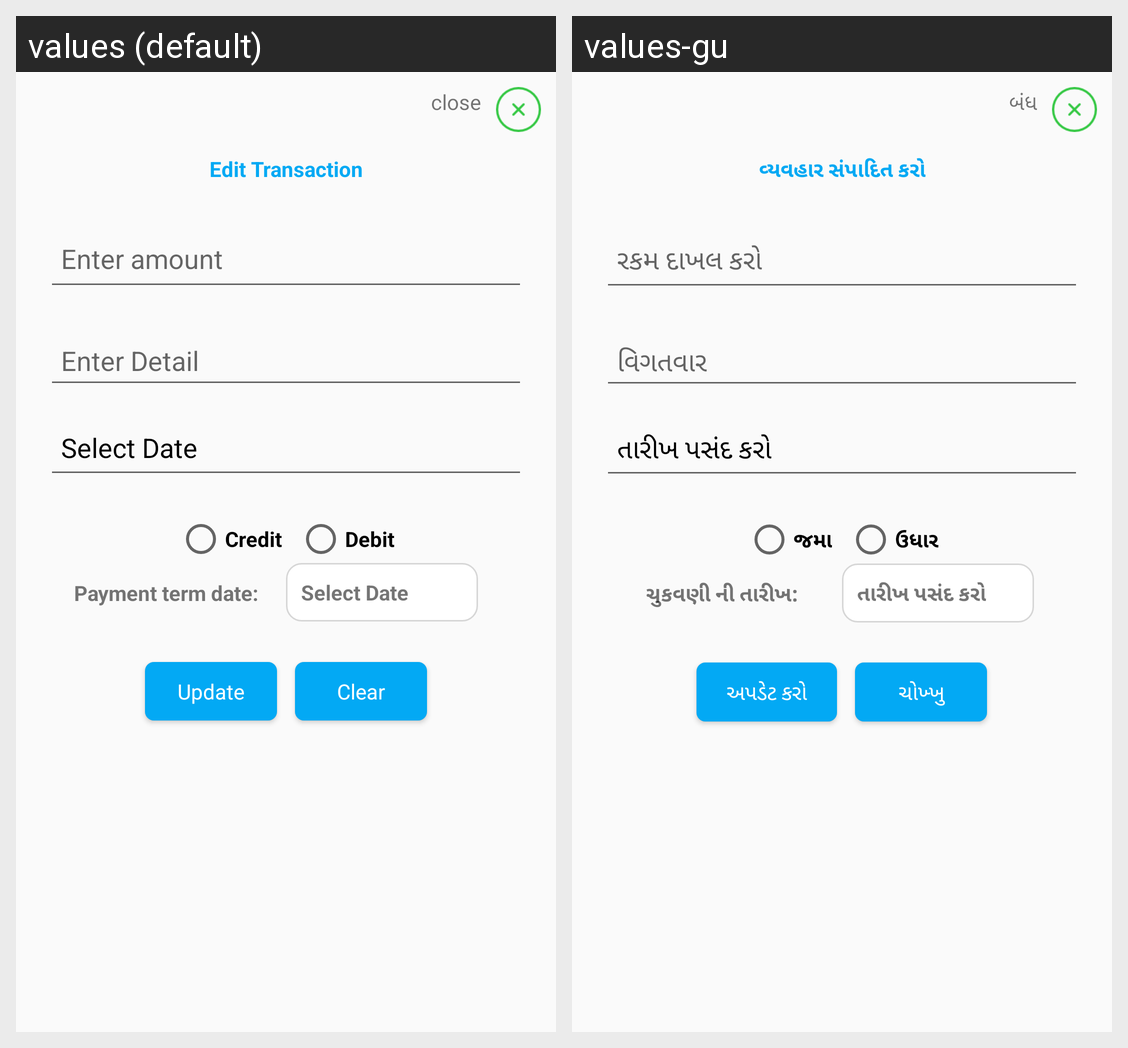

Strings drawn on this Android screen and how each of the app's shown locales translates them:
Android screen res/layout/transcation_edit_alert.xml rendered under 2 locales, left to right: values (default), values-gu. Device: Nexus 5 (rendered at 1080×1920; each locale shown at half size, 540×960, under a caption strip naming it); theme AppTheme.
Strings drawn on this screen, with the default value and each locale's value (text and hints the layout hard-codes, and strings that could not be matched under every locale, appear in the picture but are not listed):

close
  values: close
  values-gu: બંધ

edit_transaction
  values: Edit Transaction
  values-gu: વ્યવહાર સંપાદિત કરો

select_date
  values: Select Date
  values-gu: તારીખ પસંદ કરો

cradit
  values: Credit
  values-gu: જમા

debit
  values: Debit
  values-gu: ઉધાર

payment_term
  values: Payment term date:
  values-gu: ચુકવણી ની તારીખ:

update
  values: Update
  values-gu: અપડેટ કરો

dialog_cancel
  values: Clear
  values-gu: ચોખ્ખુ
